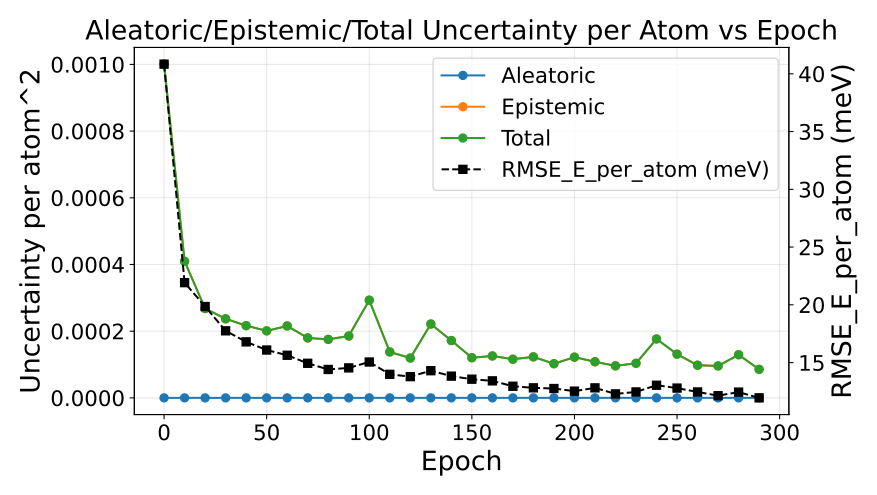

Data behind this chart, as committed beside it:
epoch, au_var, eu_var, tu_var, rmse_energy
0, 0.0, 0.001001, 0.001001, 0.04084
10, 0.0, 0.0004095, 0.0004095, 0.02192
20, 0.0, 0.0002678, 0.0002678, 0.01985
30, 0.0, 0.0002371, 0.0002371, 0.01775
40, 0.0, 0.0002166, 0.0002166, 0.01679
50, 0.0, 0.0002009, 0.0002009, 0.01609
60, 0.0, 0.0002156, 0.0002156, 0.01563
70, 0.0, 0.0001797, 0.0001797, 0.01494
80, 0.0, 0.0001754, 0.0001754, 0.0144
90, 0.0, 0.0001855, 0.0001855, 0.01454
100, 0.0, 0.000293, 0.000293, 0.01505
110, 0.0, 0.0001377, 0.0001377, 0.01398
120, 0.0, 0.0001195, 0.0001195, 0.01378
130, 0.0, 0.0002214, 0.0002214, 0.0143
140, 0.0, 0.000172, 0.000172, 0.01383
150, 0.0, 0.0001203, 0.0001203, 0.01356
160, 0.0, 0.0001257, 0.0001257, 0.01342
170, 0.0, 0.0001159, 0.0001159, 0.01295
180, 0.0, 0.0001229, 0.0001229, 0.01281
190, 0.0, 0.0001024, 0.0001024, 0.01275
200, 0.0, 0.0001221, 0.0001221, 0.01253
210, 0.0, 0.0001083, 0.0001083, 0.01281
220, 0.0, 9.600484497495017e-05, 9.600484497495017e-05, 0.01229
230, 0.0, 0.0001037, 0.0001037, 0.01246
240, 0.0, 0.0001766, 0.0001766, 0.01304
250, 0.0, 0.000131, 0.000131, 0.01279
260, 0.0, 9.793931546517797e-05, 9.793931546517797e-05, 0.01246
270, 0.0, 9.571751235748252e-05, 9.571751235748252e-05, 0.01214
280, 0.0, 0.0001294, 0.0001294, 0.01244
290, 0.0, 8.551501209135267e-05, 8.551501209135267e-05, 0.01194
